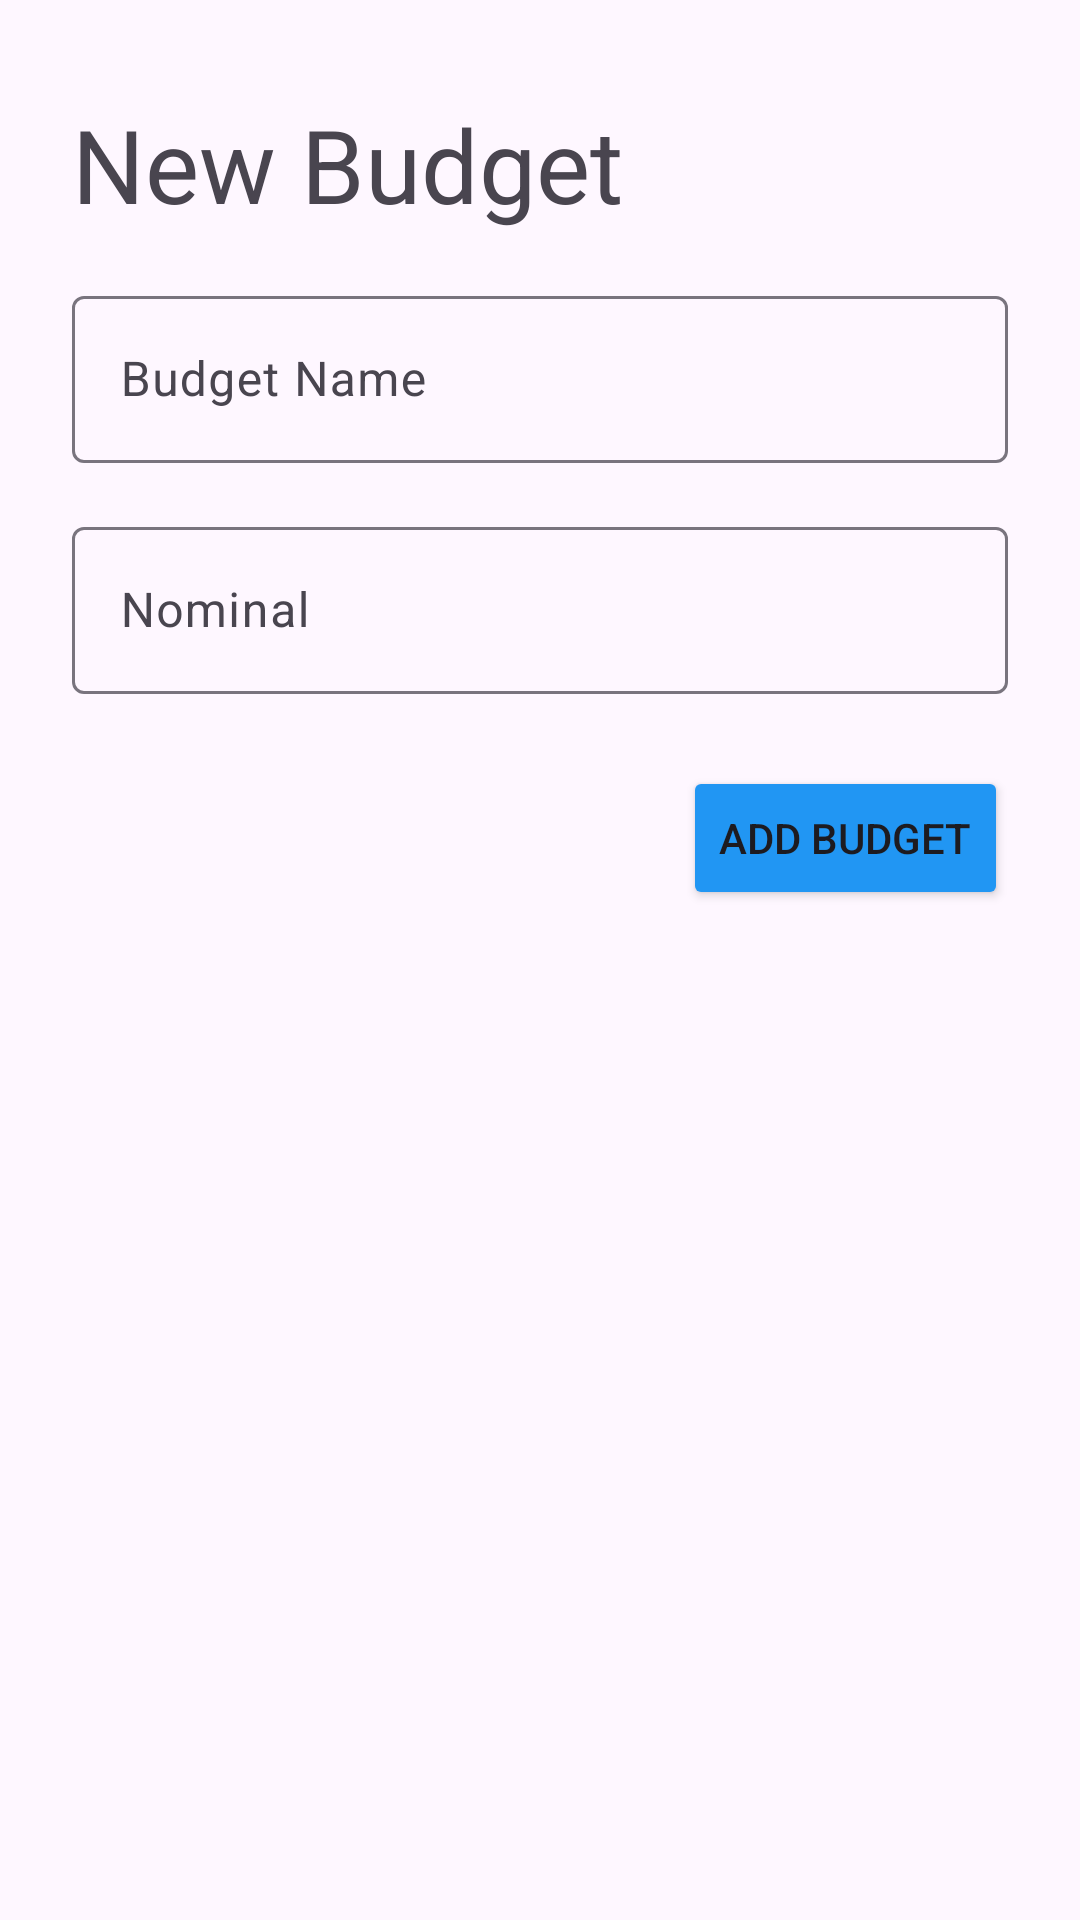

The Android layout XML behind this screen, and the referenced resources:
<!-- AndroidManifest.xml: application theme Theme.Anmp_expensetracker -->
<!-- res/layout/fragment_add_budget.xml -->
<?xml version="1.0" encoding="utf-8"?>
<layout xmlns:android="http://schemas.android.com/apk/res/android"
    xmlns:app="http://schemas.android.com/apk/res-auto"
    xmlns:tools="http://schemas.android.com/tools">
    <data>
        <variable
            name="budget"
            type="com.ubaya.anmp_expensetracker.model.Budget" />
    </data>
<FrameLayout
    android:layout_width="match_parent"
    android:layout_height="match_parent"
    tools:context=".view.AddBudgetFragment">

    <androidx.constraintlayout.widget.ConstraintLayout
        android:layout_width="match_parent"
        android:layout_height="match_parent">

        <TextView
            android:id="@+id/txtBudgetTitle"
            android:layout_width="wrap_content"
            android:layout_height="wrap_content"
            android:layout_marginStart="24dp"
            android:layout_marginTop="32dp"
            android:text="New Budget"
            android:textSize="34sp"
            app:layout_constraintStart_toStartOf="parent"
            app:layout_constraintTop_toTopOf="parent" />

        <com.google.android.material.textfield.TextInputLayout
            android:id="@+id/textInputLayout4"
            android:layout_width="match_parent"
            android:layout_height="wrap_content"
            android:layout_marginStart="24dp"
            android:layout_marginTop="16dp"
            android:layout_marginEnd="24dp"
            app:layout_constraintEnd_toEndOf="parent"
            app:layout_constraintStart_toStartOf="parent"
            app:layout_constraintTop_toBottomOf="@+id/txtBudgetTitle">

            <com.google.android.material.textfield.TextInputEditText
                android:id="@+id/txtBudgetName"
                android:layout_width="match_parent"
                android:layout_height="wrap_content"
                android:hint="Budget Name" />
        </com.google.android.material.textfield.TextInputLayout>

        <com.google.android.material.textfield.TextInputLayout
            android:id="@+id/textInputLayout5"
            android:layout_width="match_parent"
            android:layout_height="wrap_content"
            android:layout_marginStart="24dp"
            android:layout_marginTop="16dp"
            android:layout_marginEnd="24dp"
            app:layout_constraintEnd_toEndOf="parent"
            app:layout_constraintStart_toStartOf="parent"
            app:layout_constraintTop_toBottomOf="@+id/textInputLayout4">

            <EditText
                android:id="@+id/txtNominal"
                android:layout_width="match_parent"
                android:layout_height="wrap_content"
                android:layout_weight="1"
                android:ems="10"
                android:hint="Nominal"
                android:inputType="number" />
        </com.google.android.material.textfield.TextInputLayout>

        <Button
            android:id="@+id/btnAddBudget"
            android:layout_width="wrap_content"
            android:layout_height="wrap_content"
            android:layout_marginTop="24dp"
            android:layout_marginEnd="24dp"
            android:backgroundTint="#2196F3"
            android:text="Add Budget"
            app:layout_constraintEnd_toEndOf="parent"
            app:layout_constraintTop_toBottomOf="@+id/textInputLayout5" />
    </androidx.constraintlayout.widget.ConstraintLayout>
</FrameLayout>
</layout>
<!-- resources referenced by this layout -->
<resources>
  <style name="Theme.Anmp_expensetracker" parent="Base.Theme.Anmp_expensetracker" />
  <style name="Base.Theme.Anmp_expensetracker" parent="Theme.Material3.DayNight">
          
          
      </style>
</resources>
